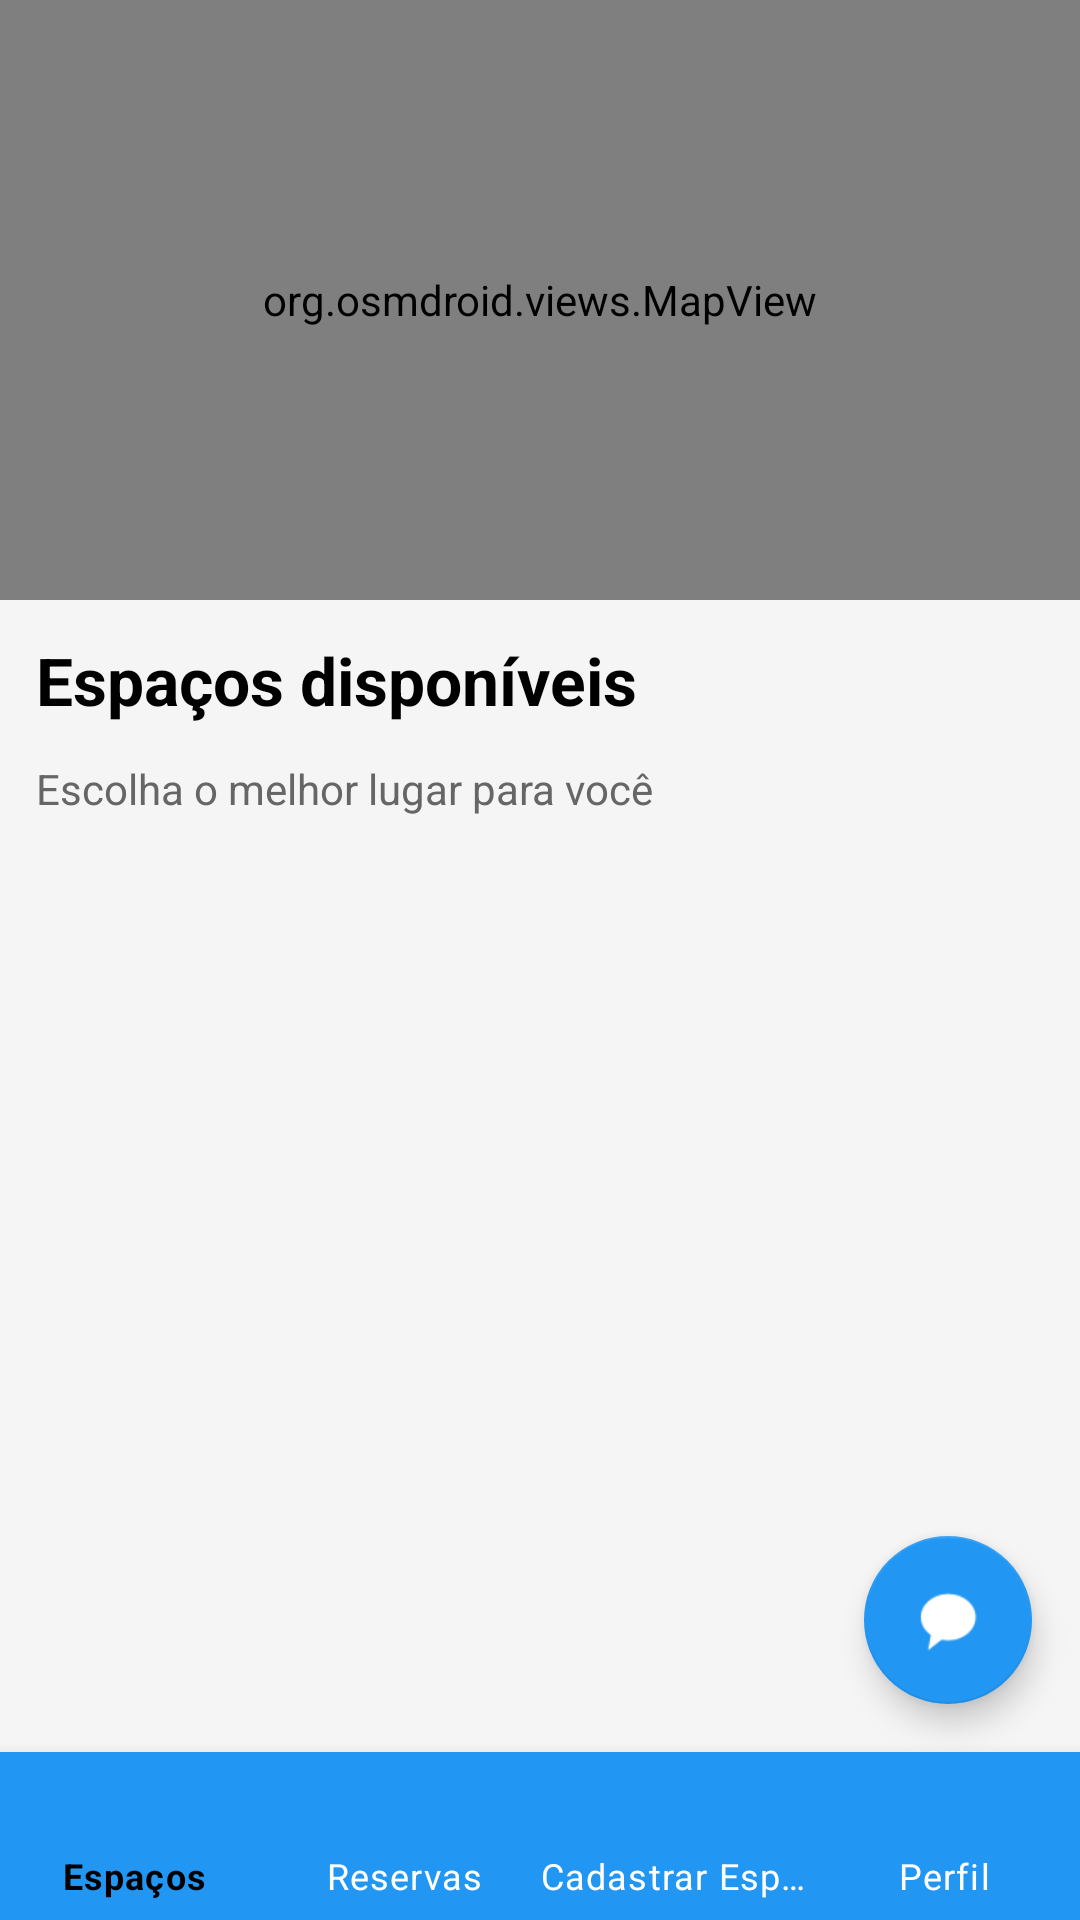

The Android layout XML behind this screen, and the referenced resources:
<!-- AndroidManifest.xml: application theme Theme.ProDesk -->
<!-- res/layout/activity_main.xml -->
<?xml version="1.0" encoding="utf-8"?>
<androidx.constraintlayout.widget.ConstraintLayout
    xmlns:android="http://schemas.android.com/apk/res/android"
    xmlns:app="http://schemas.android.com/apk/res-auto"
    android:layout_width="match_parent"
    android:layout_height="match_parent"
    android:background="@color/background">

    
    <LinearLayout
        android:orientation="vertical"
        android:layout_width="0dp"
        android:layout_height="0dp"
        app:layout_constraintTop_toTopOf="parent"
        app:layout_constraintBottom_toTopOf="@id/bottom_navigation"
        app:layout_constraintStart_toStartOf="parent"
        app:layout_constraintEnd_toEndOf="parent">

        
        <org.osmdroid.views.MapView
            android:id="@+id/map"
            android:layout_width="match_parent"
            android:layout_height="200dp" />

        
        <TextView
            android:text="Espaços disponíveis"
            android:textSize="22sp"
            android:textStyle="bold"
            android:textColor="@color/textPrimary"
            android:layout_margin="12dp"
            android:layout_width="wrap_content"
            android:layout_height="wrap_content"/>

        
        <TextView
            android:text="Escolha o melhor lugar para você"
            android:textSize="14sp"
            android:textColor="@color/textSecondary"
            android:layout_marginStart="12dp"
            android:layout_marginBottom="8dp"
            android:layout_width="wrap_content"
            android:layout_height="wrap_content"/>

        
        <androidx.recyclerview.widget.RecyclerView
            android:id="@+id/recyclerEspacos"
            android:layout_width="match_parent"
            android:layout_height="0dp"
            android:layout_weight="1"/>

    </LinearLayout>

    <com.google.android.material.floatingactionbutton.FloatingActionButton
        android:id="@+id/btnChatbot"
        android:layout_width="wrap_content"
        android:layout_height="wrap_content"
        android:layout_margin="16dp"
        android:contentDescription="Chatbot"
        android:src="@android:drawable/sym_action_chat"
        app:backgroundTint="@color/primary"
        app:tint="@android:color/white"
        app:layout_constraintBottom_toTopOf="@id/bottom_navigation"
        app:layout_constraintEnd_toEndOf="parent"/>

    
    <com.google.android.material.bottomnavigation.BottomNavigationView
        android:id="@+id/bottom_navigation"
        android:layout_width="0dp"
        android:layout_height="wrap_content"
        android:background="@color/primary"
        app:itemIconTint="@color/nav_item_color"
        app:itemTextColor="@color/nav_item_color"
        app:menu="@menu/menu_bottom"
        app:labelVisibilityMode="labeled"
        app:layout_constraintBottom_toBottomOf="parent"
        app:layout_constraintStart_toStartOf="parent"
        app:layout_constraintEnd_toEndOf="parent"/>

</androidx.constraintlayout.widget.ConstraintLayout>
<!-- resources referenced by this layout -->
<resources>
  <color name="background">#F5F5F5</color>
  <color name="primary">#2196F3</color>
  <color name="textPrimary">#000000</color>
  <color name="textSecondary">#666666</color>
  <style name="Theme.ProDesk" parent="Theme.MaterialComponents.DayNight.NoActionBar">
          
          <item name="colorPrimary">#6200EE</item>
          <item name="colorPrimaryVariant">#3700B3</item>
          <item name="colorOnPrimary">#FFFFFF</item>
  
          
          <item name="colorSecondary">#03DAC5</item>
          <item name="colorOnSecondary">#000000</item>
  
      </style>
</resources>
